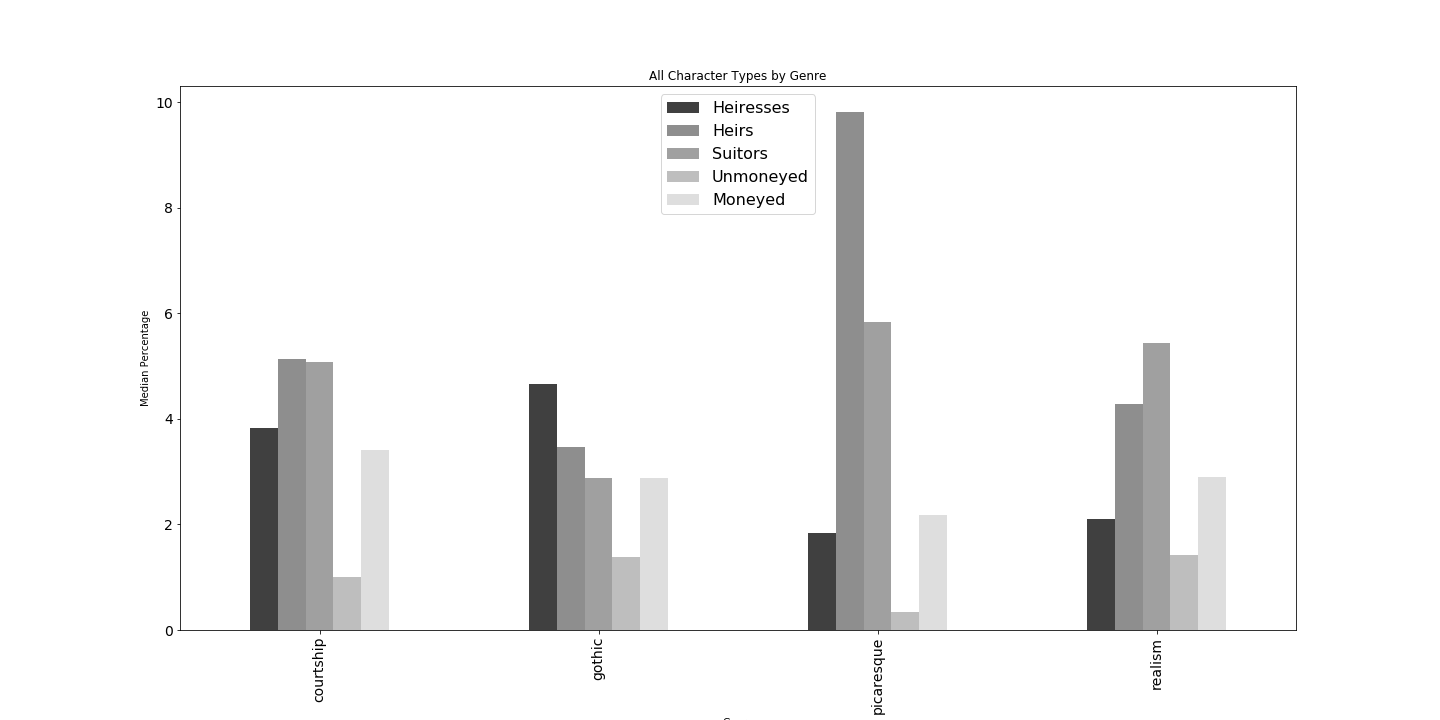

Source data for this figure (header and first rows):
genre, Heiresses, Heirs, Suitors, Unmoneyed, Moneyed
courtship, 3.825, 5.138, 5.079, 0.9978, 3.415
gothic, 4.661, 3.466, 2.885, 1.378, 2.885
picaresque, 1.832, 9.809, 5.831, 0.3468, 2.184
realism, 2.108, 4.286, 5.436, 1.415, 2.893
